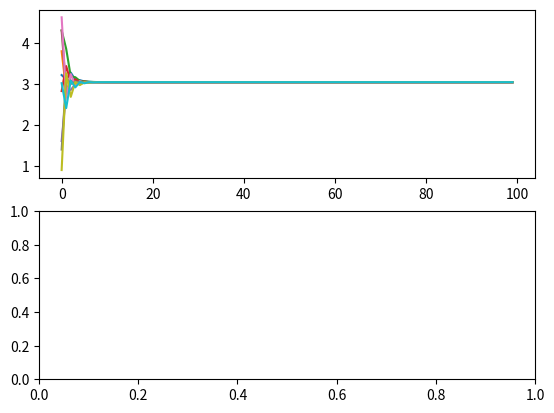

The matplotlib source for this figure: (Note: this script raises an exception after producing the figure.)
import networkx as nx
import networkx.generators.stochastic as rg
import matplotlib.pyplot as plt
import scipy as sp
import numpy as np

n = 10
p = 0.5

# G = rg.gnp_random_graph(n, p)
# G=nx.complete_graph(10)
G = nx.erdos_renyi_graph(n, p)

s = nx.is_connected(G)
print("connected:", s)

for i in range(5):
    G.add_edge(i, i)

G = nx.to_undirected(G)
A = nx.adjacency_matrix(G)
print("undirected graph with self-loops:")
print(A.todense())

# row-stochastic
weights = np.zeros((n, n))

s = A.sum(axis=1)
# print(s)
for i in range(n):
    for j in range(n):
        weights[i, j] = A[i, j] / s[i]
print(weights)

# initialize
max_iter = 100
xx = np.zeros((n, max_iter))
x0 = np.random.rand(n, 1)
x0 = np.multiply(5, x0)
xx[:, 0] = x0[:].T

for i in range(max_iter - 1):
    if i % 10 == 0:
        print("Iteration %d / %d" % (i, max_iter))
    for j in range(n):
        neighbor_j = []
        for k in range(n):
            if A[j, k] == 1:
                neighbor_j.append(k)
        U_j = 0
        for k in neighbor_j:
            U_j = U_j + weights[j, k] * xx[k, i]
        xx[j, i + 1] = U_j

plt.subplot(211)
plt.plot(np.arange(0, max_iter), xx.T)
plt.subplot(212)
nx.draw(G, pos=nx.circular_layout(G), nodecolor='r', edge_color='b')
plt.show()
